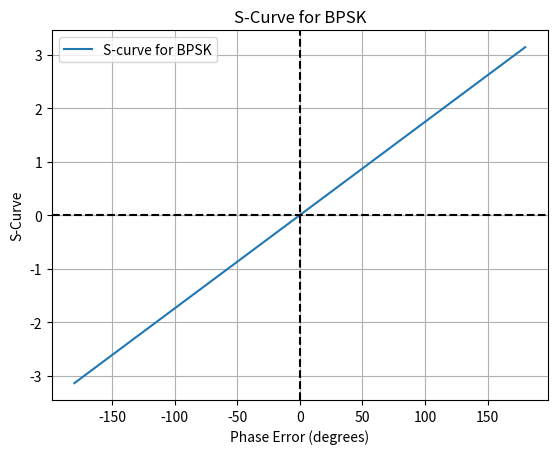
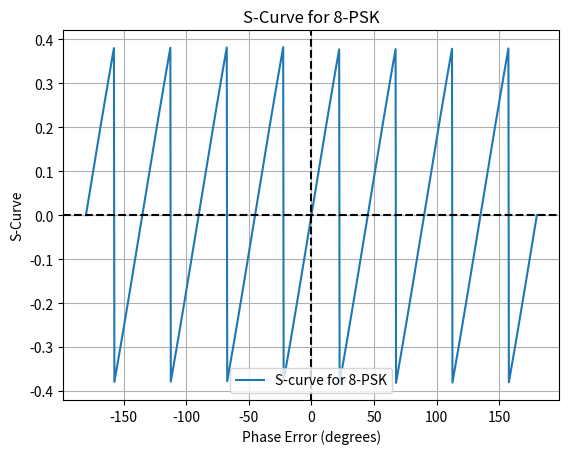
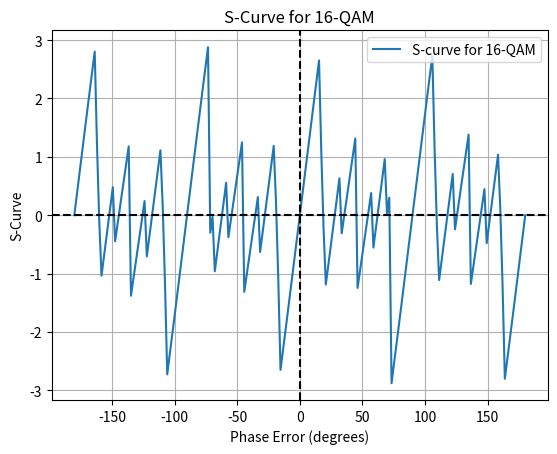

Here is the Python script that generated these plots, in order:
import numpy as np
import matplotlib.pyplot as plt

def generate_16qam_constellation():
    """Generate the standard 16-QAM constellation points."""
    real_part = np.array([-3, -1, 1, 3])
    imag_part = np.array([-3, -1, 1, 3])
    return np.array([r + 1j * i for r in real_part for i in imag_part])

def closest_symbol(r, constellation):
    """Find the closest constellation symbol to the received symbol r."""
    return constellation[np.argmin(np.abs(constellation - r))]

def compute_s_curve_qam():
    """Compute the S-curve for 16-QAM using a decision-directed phase detector."""
    constellation = generate_16qam_constellation()
    phase_errors = np.linspace(-180, 180, 200)  # Phase error in degrees
    s_curve = []
    
    for theta_e in np.radians(phase_errors):  # Convert degrees to radians
        sum_phase_error = 0
        for s in constellation:
            r = s * np.exp(1j * theta_e)  # Rotate symbol by phase error
            decision = closest_symbol(r, constellation)  # Decision-directed correction
            phase_diff = np.angle(r * np.conj(decision))  # Compute phase difference
            sum_phase_error += np.imag(r * np.conj(decision))  # Imaginary part is the phase detector output
        
        s_curve.append(sum_phase_error / len(constellation))  # Average over all symbols
    
    return np.radians(phase_errors), s_curve

def s_curve_bpsk(phase_error):
    return phase_error  # Restoring to a simple linear relationship as per the original correct version

def s_curve_psk(M, phase_error, K=1, A=1):
    wrapped_phase = np.mod(phase_error + np.pi / M, 2 * np.pi / M) - np.pi / M
    return K * A**2 * np.sin(wrapped_phase)

def plot_s_curve(modulation, phase_error_range=np.linspace(-np.pi, np.pi, 1000)):
    phase_error_degrees = np.degrees(phase_error_range)  # Convert to degrees
    
    if modulation == "BPSK":
        s_curve = s_curve_bpsk(phase_error_range)
    elif modulation == "8-PSK":
        s_curve = s_curve_psk(8, phase_error_range)
    elif modulation == "16-QAM":
        phase_error_range, s_curve = compute_s_curve_qam()
        phase_error_degrees = np.degrees(phase_error_range)
    else:
        raise ValueError("Unsupported modulation scheme")
    
    plt.figure()
    plt.plot(phase_error_degrees, s_curve, label=f"S-curve for {modulation}")
    plt.axhline(0, color='black', linestyle='--')
    plt.axvline(0, color='black', linestyle='--')
    plt.xlabel("Phase Error (degrees)")
    plt.ylabel("S-Curve")
    plt.title(f"S-Curve for {modulation}")
    plt.legend()
    plt.grid()
    plt.show()

# Plot S-curves for the requested modulations
plot_s_curve("BPSK")
plot_s_curve("8-PSK")
plot_s_curve("16-QAM")
